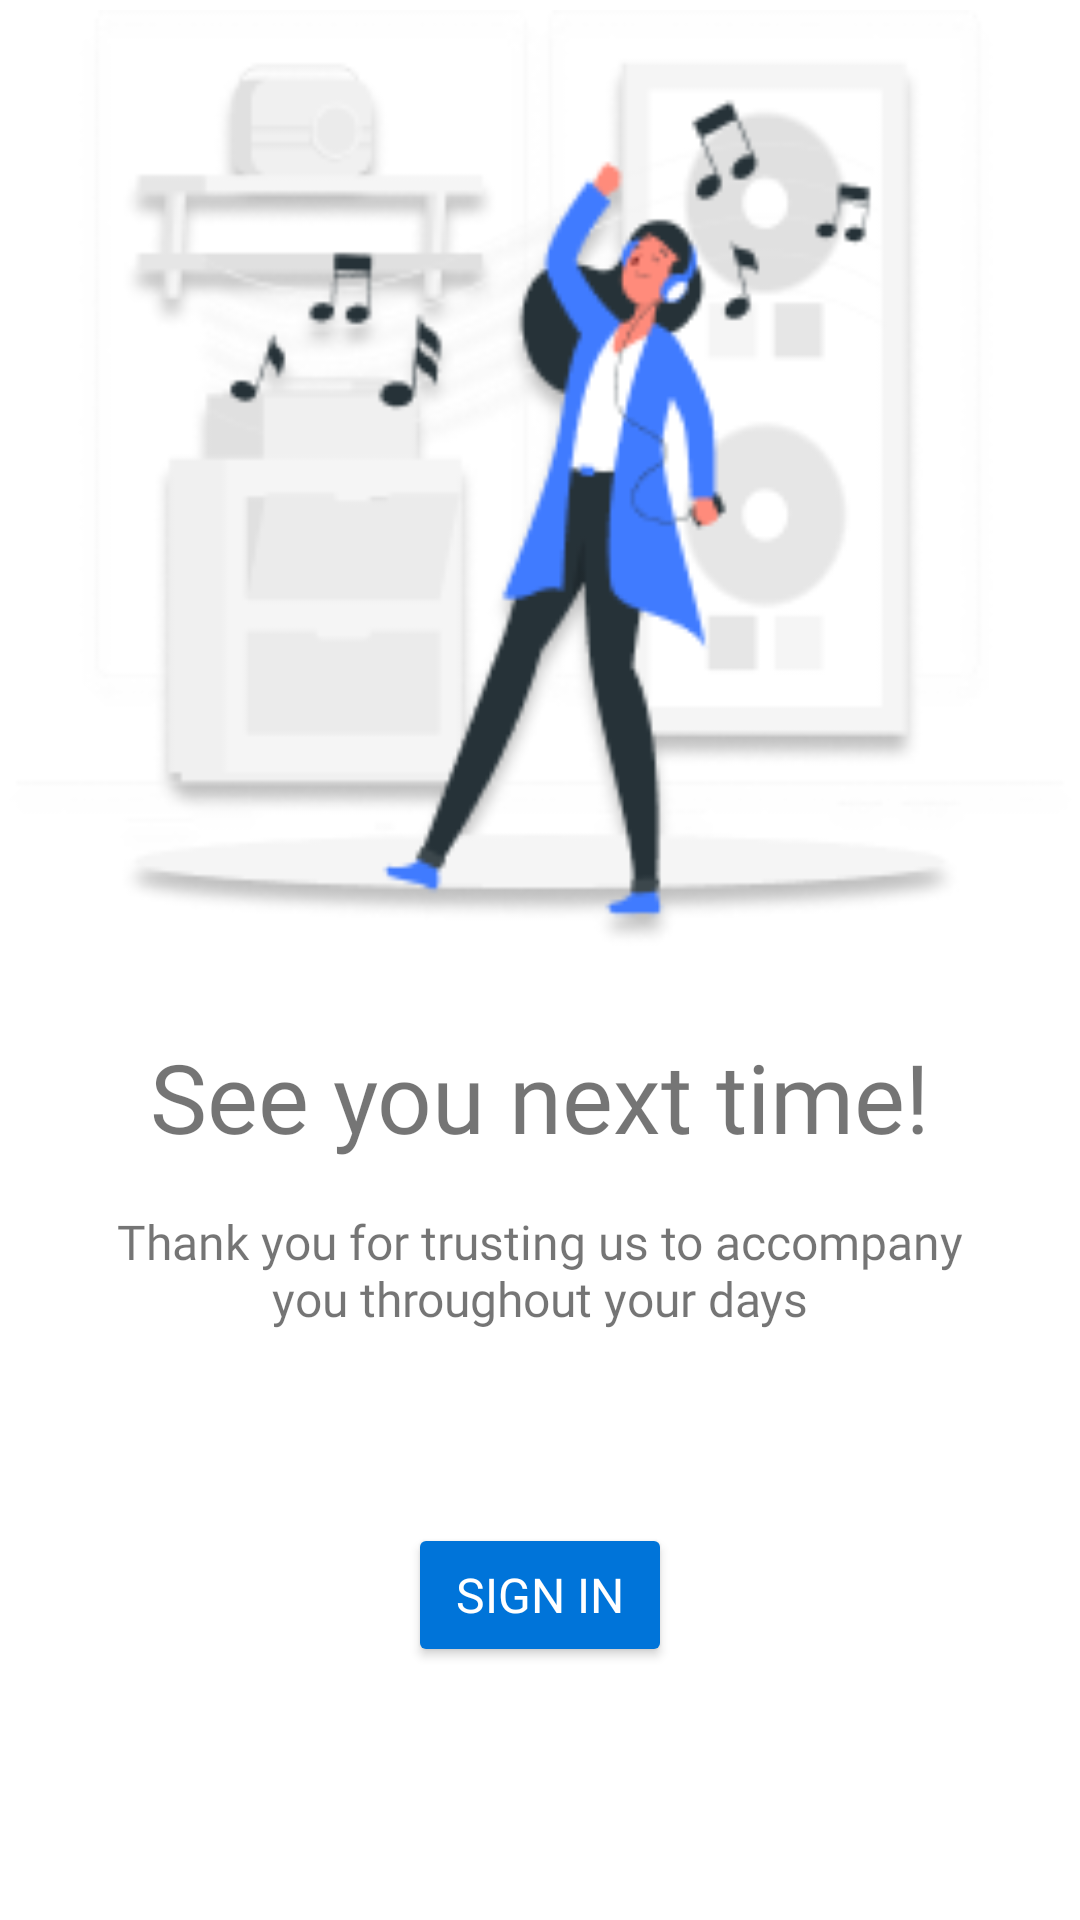

This screen was rendered from an Android layout file. Write that file and the resources it references.
<!-- AndroidManifest.xml: application theme Theme.PsyHeart -->
<!-- res/layout/activity_logout.xml -->
<?xml version="1.0" encoding="utf-8"?>
<androidx.constraintlayout.widget.ConstraintLayout xmlns:android="http://schemas.android.com/apk/res/android"
    xmlns:app="http://schemas.android.com/apk/res-auto"
    xmlns:tools="http://schemas.android.com/tools"
    android:id="@+id/main"
    android:layout_width="match_parent"
    android:layout_height="match_parent"
    tools:context=".ui.logout.LogoutActivity">

    <ImageView
        android:id="@+id/imageView"
        android:layout_width="0dp"
        android:layout_height="0dp"
        android:contentDescription="@string/logout_background"
        app:layout_constraintBottom_toTopOf="@+id/guidelineHorizontal"
        app:layout_constraintEnd_toEndOf="parent"
        app:layout_constraintHorizontal_bias="1.0"
        app:layout_constraintStart_toStartOf="parent"
        app:layout_constraintTop_toTopOf="parent"
        app:layout_constraintVertical_bias="0.0"
        app:srcCompat="@drawable/image_logout" />

    <TextView
        android:id="@+id/logoutTitle"
        android:layout_width="0dp"
        android:layout_height="wrap_content"
        android:layout_marginStart="32dp"
        android:layout_marginTop="24dp"
        android:layout_marginEnd="32dp"
        android:fontFamily="@font/poppins_bold"
        android:gravity="center"
        android:text="@string/title_logout_page"
        android:textSize="32sp"
        app:layout_constraintEnd_toEndOf="parent"
        app:layout_constraintStart_toStartOf="parent"
        app:layout_constraintTop_toTopOf="@+id/guidelineHorizontal"
        tools:alpha="100" />

    <TextView
        android:id="@+id/descTitleText"
        android:layout_width="0dp"
        android:layout_height="wrap_content"
        android:layout_marginStart="32dp"
        android:layout_marginTop="16dp"
        android:layout_marginEnd="32dp"
        android:fontFamily="@font/poppins_regular"
        android:gravity="center"
        android:text="@string/msg_logout_page"
        android:textSize="16sp"
        app:layout_constraintEnd_toEndOf="parent"
        app:layout_constraintStart_toStartOf="parent"
        app:layout_constraintTop_toBottomOf="@id/logoutTitle"
        tools:alpha="100" />

    <Button
        android:id="@+id/start"
        android:layout_width="wrap_content"
        android:layout_height="wrap_content"
        android:layout_marginStart="32dp"
        android:layout_marginTop="64dp"
        android:layout_marginEnd="32dp"
        android:backgroundTint="@color/blue"
        android:fontFamily="@font/poppins_bold"
        android:text="@string/sign_in"
        android:textColor="@color/white"
        android:textSize="16sp"
        app:layout_constraintEnd_toEndOf="parent"
        app:layout_constraintStart_toStartOf="parent"
        app:layout_constraintTop_toBottomOf="@+id/descTitleText"
        tools:alpha="100" />

    <androidx.constraintlayout.widget.Guideline
        android:id="@+id/guidelineHorizontal"
        android:layout_width="wrap_content"
        android:layout_height="64dp"
        android:orientation="horizontal"
        app:layout_constraintGuide_percent="0.5" />

    <androidx.constraintlayout.widget.Guideline
        android:id="@+id/guidelineVertical"
        android:layout_width="wrap_content"
        android:layout_height="64dp"
        android:orientation="vertical"
        app:layout_constraintGuide_percent="0.5" />

</androidx.constraintlayout.widget.ConstraintLayout>
<!-- resources referenced by this layout -->
<resources>
  <color name="blue">#0074D9</color>
  <color name="white">#FFFFFFFF</color>
  <!-- drawable image_logout: png bitmap (drawable, 30720 bytes) -->
  <string name="logout_background">Logout background</string>
  <string name="msg_logout_page">Thank you for trusting us to accompany you throughout your days</string>
  <string name="sign_in">Sign In</string>
  <string name="title_logout_page">See you next time!</string>
  <style name="Theme.PsyHeart" parent="Base.Theme.PsyHeart">
          <item name="android:textColorHint">@color/white</item>
          <item name="editTextColor">@color/white</item>
      </style>
  <style name="Base.Theme.PsyHeart" parent="Theme.MaterialComponents.DayNight.NoActionBar">
      <item name="colorPrimary">@color/primaryColor</item>
          <item name="colorPrimaryVariant">@color/primaryColorVariant</item>
          <item name="colorOnPrimary">@color/white</item>
  
          <item name="colorSecondary">@color/secondaryColor</item>
          <item name="colorSecondaryVariant">@color/secondaryColorVariant</item>
          <item name="colorOnSecondary">@color/onSecondaryColor</item>
          <item name="colorSurface">?android:colorBackground</item>
          <item name="colorError">#B00020</item>
          <item name="colorOnError">#FFFFFF</item>
          <item name="colorOnBackground">#000000</item>
          <item name="colorOnSurface">#000000</item>
      </style>
  <color name="primaryColor">#0074D9</color>
  <color name="primaryColorVariant">#005bb5</color>
  <color name="secondaryColor">#878787</color>
  <color name="secondaryColorVariant">#a9a9a9</color>
  <color name="onSecondaryColor">#FFFFFFFF</color>
</resources>
